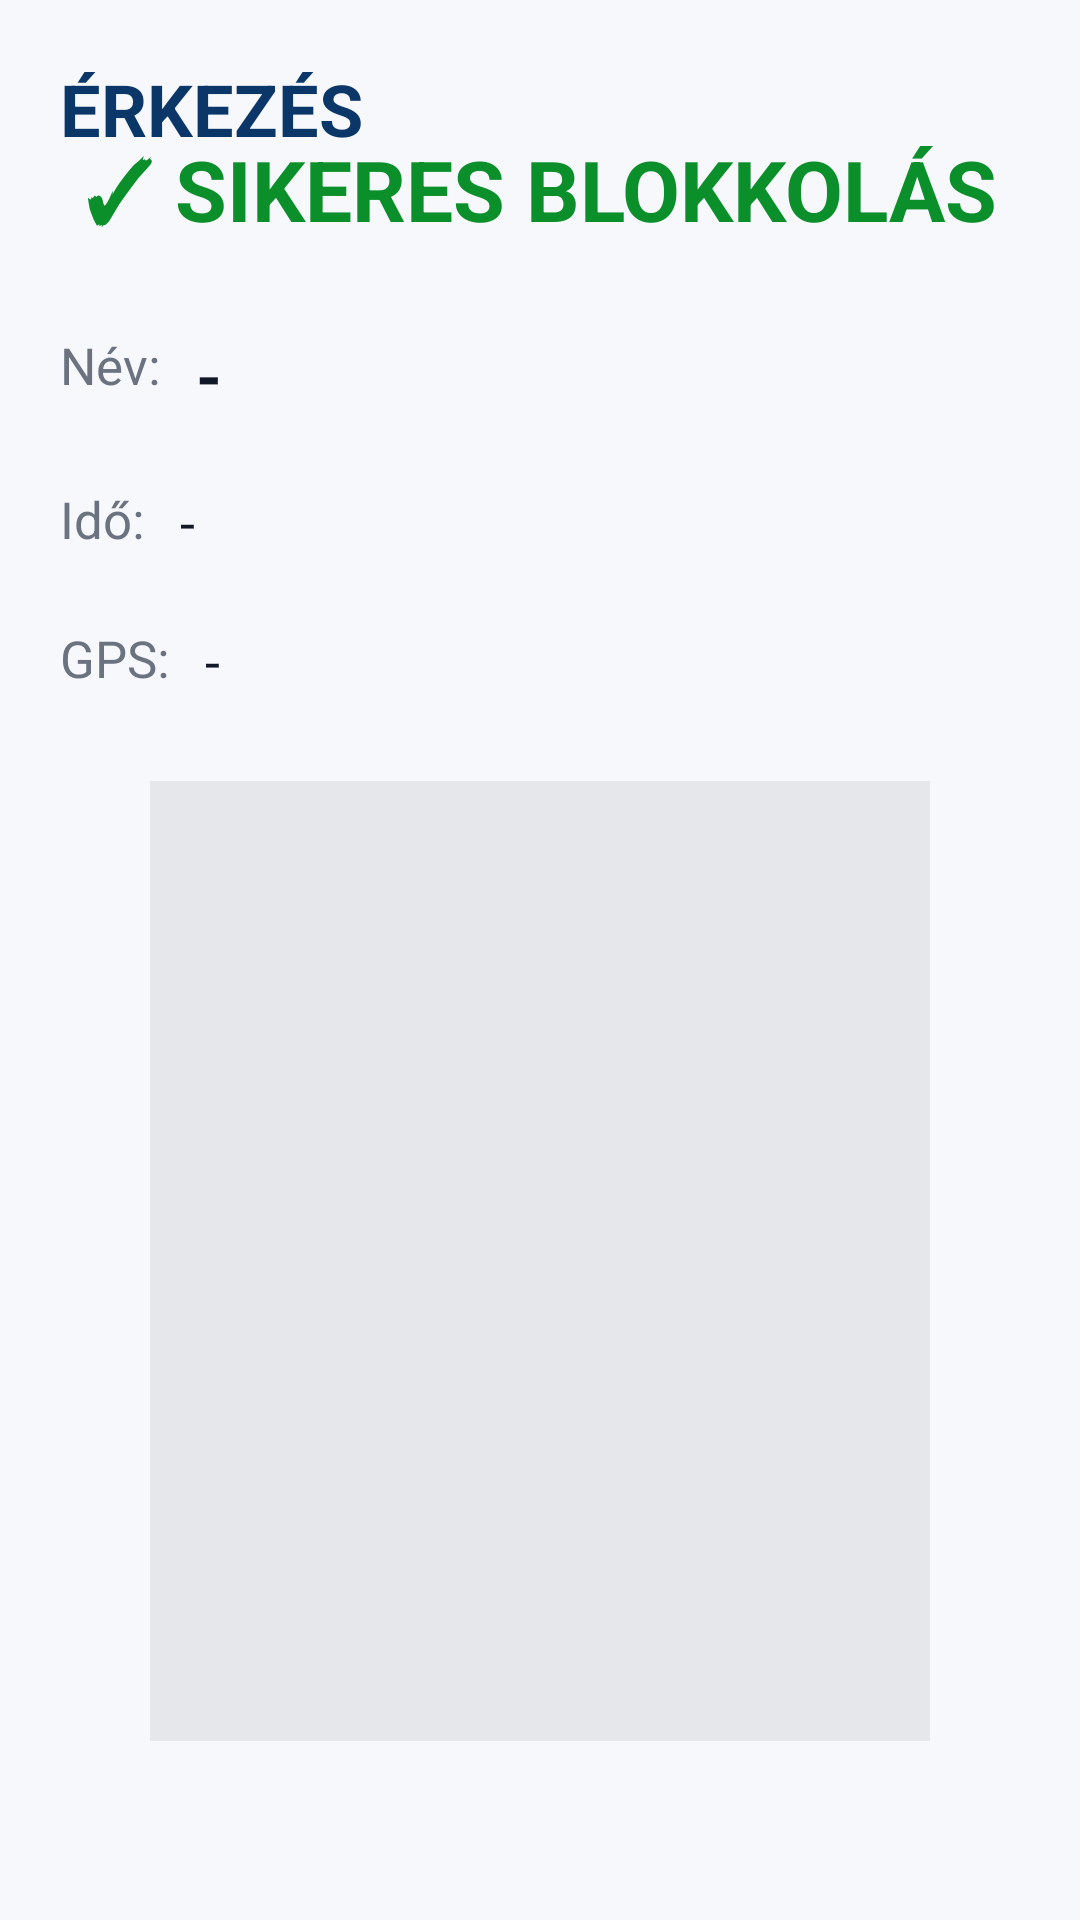

This screen was rendered from an Android layout file. Write that file and the resources it references.
<!-- AndroidManifest.xml: application theme Theme.MobilBlokkoló -->
<!-- res/layout/activity_block_success.xml -->
<?xml version="1.0" encoding="utf-8"?>
<androidx.constraintlayout.widget.ConstraintLayout
    xmlns:android="http://schemas.android.com/apk/res/android"
    xmlns:app="http://schemas.android.com/apk/res-auto"
    android:layout_width="match_parent"
    android:layout_height="match_parent"
    android:background="#F6F8FB"
    android:padding="20dp">

    <TextView
        android:id="@+id/tvSuccessTitle"
        android:layout_width="wrap_content"
        android:layout_height="wrap_content"
        android:layout_marginTop="24dp"
        android:text="✓ SIKERES BLOKKOLÁS"
        android:textColor="#0B8F2A"
        android:textSize="28sp"
        android:textStyle="bold"
        app:layout_constraintEnd_toEndOf="parent"
        app:layout_constraintStart_toStartOf="parent"
        app:layout_constraintTop_toTopOf="parent" />
    <TextView
        android:id="@+id/tvSuccessDirection"
        android:layout_width="wrap_content"
        android:layout_height="wrap_content"
        android:layout_marginTop="10dp"
        android:layout_marginBottom="10dp"
        android:text="ÉRKEZÉS"
        android:textColor="#0B3768"
        android:textSize="24sp"
        android:textStyle="bold" />

    <TextView
        android:id="@+id/lblSuccessEmployee"
        android:layout_width="wrap_content"
        android:layout_height="wrap_content"
        android:layout_marginTop="28dp"
        android:text="Név:"
        android:textColor="#6B7280"
        android:textSize="17sp"
        app:layout_constraintStart_toStartOf="parent"
        app:layout_constraintTop_toBottomOf="@id/tvSuccessTitle" />

    <TextView
        android:id="@+id/tvSuccessEmployee"
        android:layout_width="0dp"
        android:layout_height="wrap_content"
        android:layout_marginStart="12dp"
        android:text="-"
        android:textColor="#111827"
        android:textSize="22sp"
        android:textStyle="bold"
        app:layout_constraintEnd_toEndOf="parent"
        app:layout_constraintStart_toEndOf="@id/lblSuccessEmployee"
        app:layout_constraintTop_toTopOf="@id/lblSuccessEmployee" />

    <TextView
        android:id="@+id/lblSuccessTime"
        android:layout_width="wrap_content"
        android:layout_height="wrap_content"
        android:layout_marginTop="22dp"
        android:text="Idő:"
        android:textColor="#6B7280"
        android:textSize="17sp"
        app:layout_constraintStart_toStartOf="parent"
        app:layout_constraintTop_toBottomOf="@id/tvSuccessEmployee" />

    <TextView
        android:id="@+id/tvSuccessTime"
        android:layout_width="0dp"
        android:layout_height="wrap_content"
        android:layout_marginStart="12dp"
        android:text="-"
        android:textColor="#111827"
        android:textSize="18sp"
        app:layout_constraintEnd_toEndOf="parent"
        app:layout_constraintStart_toEndOf="@id/lblSuccessTime"
        app:layout_constraintTop_toTopOf="@id/lblSuccessTime" />

    <TextView
        android:id="@+id/lblSuccessGps"
        android:layout_width="wrap_content"
        android:layout_height="wrap_content"
        android:layout_marginTop="22dp"
        android:text="GPS:"
        android:textColor="#6B7280"
        android:textSize="17sp"
        app:layout_constraintStart_toStartOf="parent"
        app:layout_constraintTop_toBottomOf="@id/tvSuccessTime" />

    <TextView
        android:id="@+id/tvSuccessGps"
        android:layout_width="0dp"
        android:layout_height="wrap_content"
        android:layout_marginStart="12dp"
        android:text="-"
        android:textColor="#111827"
        android:textSize="18sp"
        app:layout_constraintEnd_toEndOf="parent"
        app:layout_constraintStart_toEndOf="@id/lblSuccessGps"
        app:layout_constraintTop_toTopOf="@id/lblSuccessGps" />

    <ImageView
        android:id="@+id/imgSuccessPhoto"
        android:layout_width="260dp"
        android:layout_height="320dp"
        android:layout_marginTop="28dp"
        android:background="#E5E7EB"
        android:contentDescription="Blokkolási fotó"
        android:scaleType="centerCrop"
        app:layout_constraintEnd_toEndOf="parent"
        app:layout_constraintStart_toStartOf="parent"
        app:layout_constraintTop_toBottomOf="@id/tvSuccessGps" />

</androidx.constraintlayout.widget.ConstraintLayout>
<!-- resources referenced by this layout -->
<resources>
  <style name="Theme.MobilBlokkoló" parent="Base.Theme.MobilBlokkoló" />
  <style name="Base.Theme.MobilBlokkoló" parent="Theme.Material3.DayNight.NoActionBar">
          
          
      </style>
</resources>
